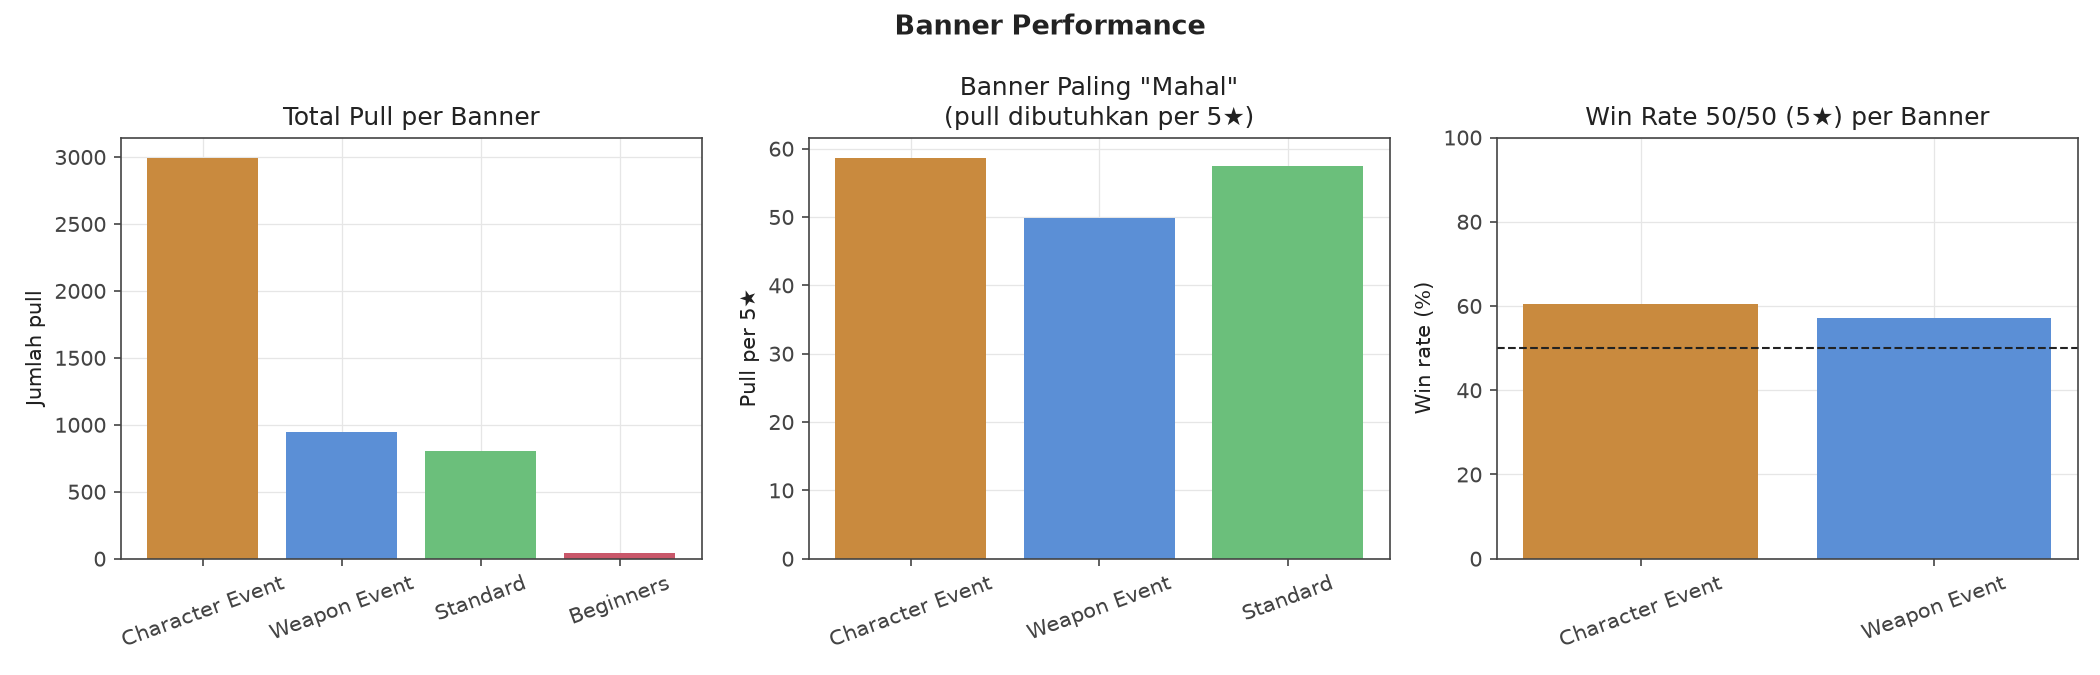

The table this chart was drawn from, first rows:
banner_type, total_pull, pull_5star, pull_4star, pull_per_5star, rate_5star_pct, win_rate_5star_pct
Character Event, 2996, 51, 390, 58.7, 1.7, 60.53
Weapon Event, 947, 19, 141, 49.8, 2.01, 57.14
Standard, 805, 14, 97, 57.5, 1.74, 
Beginners, 40, 0, 4, , 0.0, 
